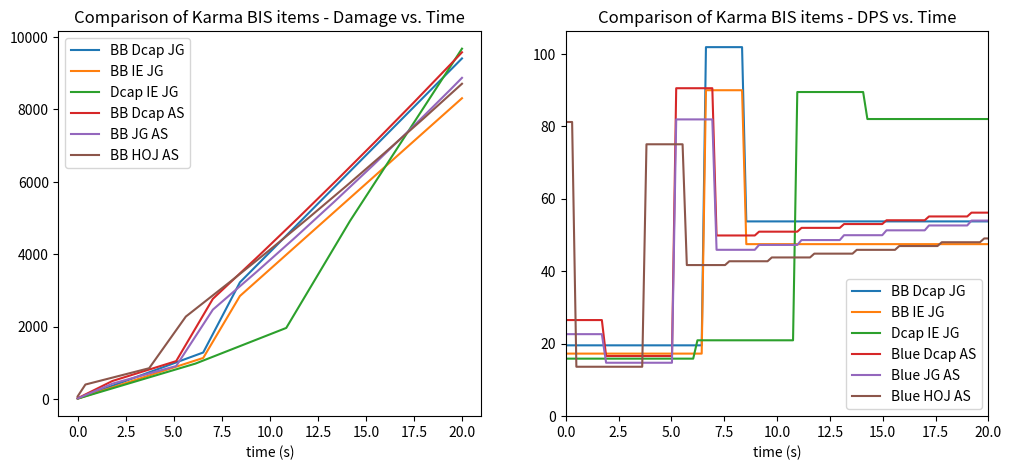

This figure's Python source:
from matplotlib import pyplot as plt
from matplotlib.pyplot import figure
import numpy as np

auto_attack_speed = 0.7
cast_speed = 1/0.5
ult_and_auto_cast_speed = 1/2.0

auto_attack_time = 1/0.7
cast_time = 0.5
ult_and_auto_cast_time = 2.0

max_time = 20
time_array_length = 200
time_array = np.linspace(0, max_time, time_array_length)
crit_multiplier = 1.3
crit_rate = 0.25
crit_dmg = crit_multiplier*crit_rate
karma_ult_damage = 280

karma_autos_nothing = [5, 4, 2]
karma_autos_1mana = [4, 4, 2]
karma_autos_2mana = [2, 4, 2]
karma_autos_shojin = [2, 2, 2]
karma_autos_bb = [2, 2, 1]

karma_autos_2inv_nothing = [4, 3, 2]
karma_autos_2inv_1mana = [3, 3, 2]
karma_autos_2inv_2mana = [2, 3, 2]
karma_autos_2inv_shojin = [2, 2, 1]
karma_autos_2inv_bb = [2, 2, 1]
karma_autos_2inv_bb_1mana = [1, 2, 1]
karma_autos_2inv_bb_2mana = [0, 2, 1]

# fig, ((ax1, ax2), (ax3, ax4)) = plt.subplots(2, 2)
# fig.set_size_inches(17, 10)

def make_dmg_array(autos_array, ap_scaling=1.0, crit_multiplier=1.0, ap_increase_per_cast=(0, 0, 0)):
    karma_tpc = [autos_array[0]*auto_attack_time+cast_time, autos_array[1]*auto_attack_time+cast_time, autos_array[2]*auto_attack_time+cast_time]

    i = 0
    karma_dmg = np.array([])
    temp_damage = 0
    # if karma_tpc[0] == 0.5:
    #     karma_tpc[0] = 0
    for i in range(int(np.floor(karma_tpc[0] * 10))):
        temp_damage += karma_ult_damage * ap_scaling * crit_multiplier * (1 / int(np.floor(karma_tpc[0] * 10)))
        karma_dmg = np.append(karma_dmg, [temp_damage])
    for i in range(int(np.floor(karma_tpc[1] * 10))):
        temp_damage += (karma_ult_damage * (ap_scaling + ap_increase_per_cast[0]) * crit_multiplier) * (1 / int(np.floor(karma_tpc[1] * 10)))
        karma_dmg = np.append(karma_dmg, [temp_damage])
    for i in range(int(np.floor(karma_tpc[2] * 10))):
        temp_damage += 3*(karma_ult_damage * (ap_scaling + ap_increase_per_cast[1]) * crit_multiplier) * (1 / int(np.floor(karma_tpc[2] * 10)))
        karma_dmg = np.append(karma_dmg, [temp_damage])

    i = 0
    initial_length = len(karma_dmg)
    ap_increase_per_cast_new = ap_increase_per_cast[2]
    temp_damage = karma_dmg[-1]
    while i < (time_array_length-initial_length):
        if i % 20 == 0 and not ap_increase_per_cast[0] == 0:
            ap_increase_per_cast_new += 0.10*0.45

        temp_damage += (5/3) * karma_ult_damage * (ap_scaling + ap_increase_per_cast_new) * crit_multiplier * (1 / 20)
        karma_dmg = np.append(karma_dmg, [temp_damage])
        i += 1

    return karma_dmg


def make_compare_mana():
    karma_dmg_nothing = make_dmg_array(karma_autos_2inv_nothing)
    karma_dmg_shojin = make_dmg_array(karma_autos_2inv_shojin)
    karma_dmg_bb = make_dmg_array(karma_autos_2inv_bb)
    karma_dmg_1mana = make_dmg_array(karma_autos_2inv_1mana)
    karma_dmg_2mana = make_dmg_array(karma_autos_2inv_2mana)

    fig1, (ax1, ax2) = plt.subplots(1, 2)
    fig1.set_size_inches(12, 5)

    ax1.plot(time_array, karma_dmg_nothing, label='nothing')
    ax1.plot(time_array, karma_dmg_shojin - 25, label='shojin')
    ax1.plot(time_array, karma_dmg_bb, label='BB')
    ax1.plot(time_array, karma_dmg_1mana, label='1 mana')
    ax1.plot(time_array, karma_dmg_2mana, label='2 mana')
    ax1.set_xlabel('time (s)')
    ax1.set_title('Comparison of mana items - Damage vs. Time')
    ax1.legend()

    ax2.plot(time_array, np.gradient(karma_dmg_nothing), label='nothing')
    ax2.plot(time_array, np.gradient(karma_dmg_shojin)-0.2, label='shojin')
    ax2.plot(time_array, np.gradient(karma_dmg_bb), label='BB')
    ax2.plot(time_array, np.gradient(karma_dmg_1mana), label='1 mana')
    ax2.plot(time_array, np.gradient(karma_dmg_2mana), label='2 mana')
    ax2.set_xlabel('time (s)')
    ax2.set_title('Comparison of mana items - DPS vs. Time')
    ax2.legend()

    plt.show()


def make_compare_bis():
    karma_dmg_blue_dcap_jg = make_dmg_array(karma_autos_2inv_bb, ap_scaling=1.8, crit_multiplier=(0.6*1.0 + 0.4*1.7)) # Blue, Dcap, JG
    karma_dmg_blue_ie_jg = make_dmg_array(karma_autos_2inv_bb, ap_scaling=1.1, crit_multiplier=1.0*1.85)  # Blue, IE, JG
    karma_dmg_dcap_ie_jg = make_dmg_array(karma_autos_2inv_nothing, ap_scaling=1.9, crit_multiplier=1.0*1.85) # Dcap, IE, JG
    karma_dmg_blue_dcap_as = make_dmg_array(karma_autos_2inv_bb_1mana, ap_scaling=1.8, crit_multiplier=1.0, ap_increase_per_cast=(0.35*0.45, (0.35+0.2)*0.45, (0.35+0.2+0.1)*0.45)) # Blue, Dcap, AS
    karma_dmg_blue_jg_as = make_dmg_array(karma_autos_2inv_bb_1mana, ap_scaling=1.2, crit_multiplier=(0.6*1.0 + 0.4*1.7), ap_increase_per_cast=(0.35*0.45, (0.35+0.2)*0.45, (0.35+0.2+0.1)*0.45)) # Blue, JG, AS
    karma_dmg_blue_hoj_as = make_dmg_array(karma_autos_2inv_bb_2mana, ap_scaling=1.45, crit_multiplier=1.0, ap_increase_per_cast=(0.35*0.45, (0.35+0.2)*0.45, (0.35+0.2+0.1)*0.45)) # Blue, HOJ, AS

    fig2, (ax3, ax4) = plt.subplots(1, 2)
    fig2.set_size_inches(12, 5)

    ax3.plot(time_array, karma_dmg_blue_dcap_jg, label='BB Dcap JG')
    ax3.plot(time_array, karma_dmg_blue_ie_jg, label='BB IE JG')
    ax3.plot(time_array, karma_dmg_dcap_ie_jg, label='Dcap IE JG')
    ax3.plot(time_array, karma_dmg_blue_dcap_as, label='BB Dcap AS')
    ax3.plot(time_array, karma_dmg_blue_jg_as, label='BB JG AS')
    ax3.plot(time_array, karma_dmg_blue_hoj_as, label='BB HOJ AS')
    ax3.set_xlabel('time (s)')
    ax3.set_title('Comparison of Karma BIS items - Damage vs. Time')
    ax3.legend()

    ax4.plot(time_array, np.gradient(karma_dmg_blue_dcap_jg), label='BB Dcap JG')
    ax4.plot(time_array, np.gradient(karma_dmg_blue_ie_jg), label='BB IE JG')
    ax4.plot(time_array, np.gradient(karma_dmg_dcap_ie_jg), label='Dcap IE JG')
    ax4.plot(time_array, np.gradient(karma_dmg_blue_dcap_as), label='Blue Dcap AS')
    ax4.plot(time_array, np.gradient(karma_dmg_blue_jg_as), label='Blue JG AS')
    ax4.plot(time_array, np.gradient(karma_dmg_blue_hoj_as), label='Blue HOJ AS')
    ax4.set_xlabel('time (s)')
    ax4.set_title('Comparison of Karma BIS items - DPS vs. Time')
    ax4.legend()

    plt.xlim([0, 20])
    plt.ylim(ymin=0)
    plt.legend()
    plt.show()

# make_compare_mana()
make_compare_bis()